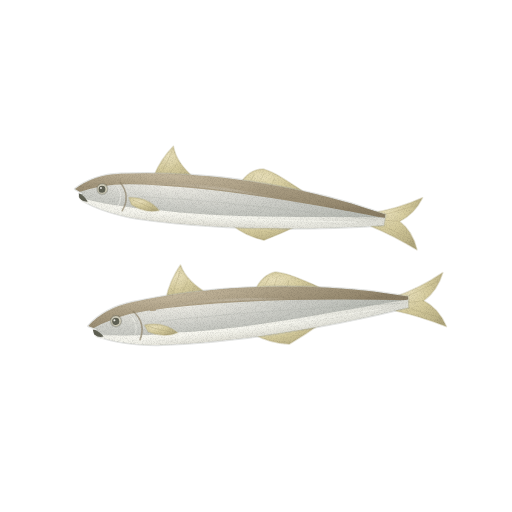
t = 0.00 s
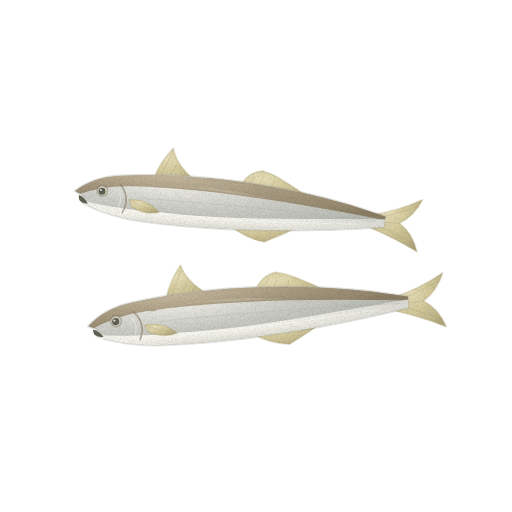
t = 1.43 s
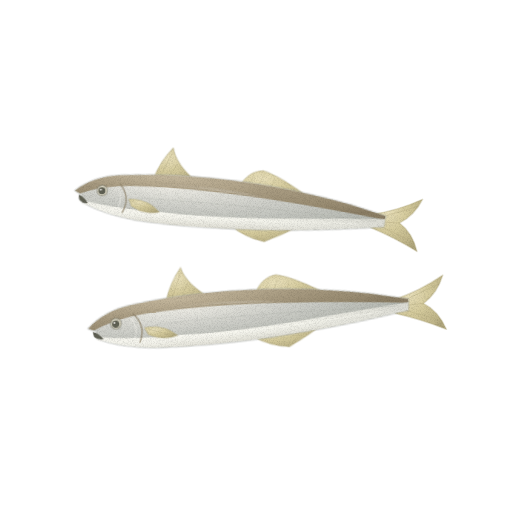
t = 2.85 s
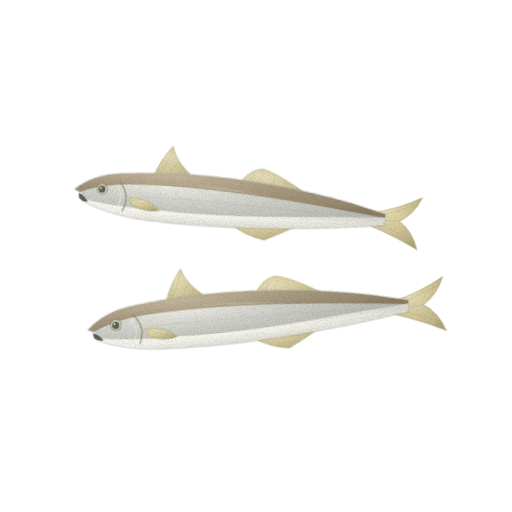
t = 3.80 s
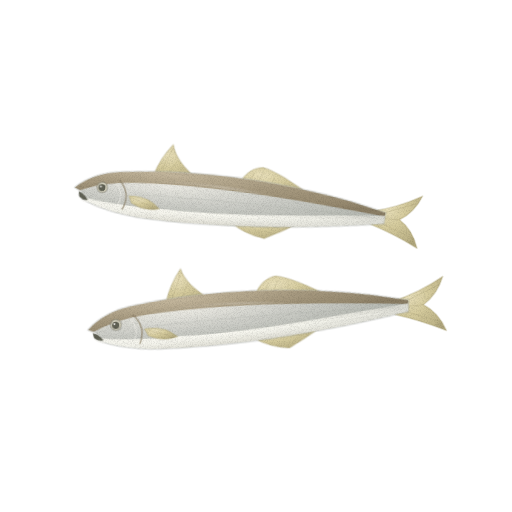
t = 4.75 s
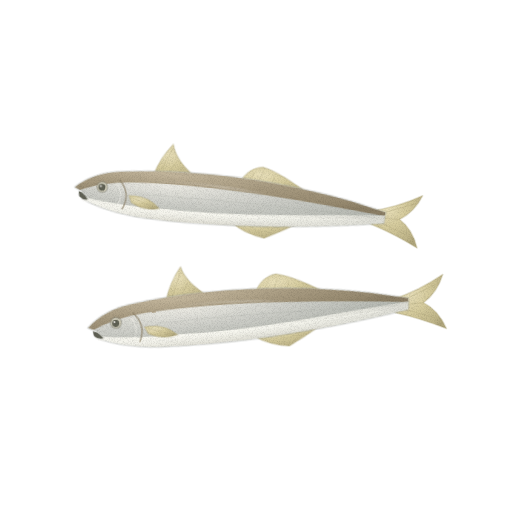
t = 6.18 s

The animated SVG that drew these frames (rendered in a browser with its animation timeline set to each time). Animation: 2 CSS @keyframes rules; one cycle of 7.60 s, repeats indefinitely.

<svg xmlns="http://www.w3.org/2000/svg" viewBox="0 0 512 512" role="img" aria-label="보리멸 — 움직임, 윤곽 없는 수채" data-asset="watercolor-borimyeol-motion" data-food="borimyeol" data-style="watercolor" data-variant="motion" stroke-linecap="round" stroke-linejoin="round"><title>보리멸</title><desc>모래빛 등과 은빛의 가는 몸을 가진 두 마리가 엇갈려 놓이고, 작은 아래쪽 입과 간격을 두고 솟은 두 등지느러미가 보인다.</desc><style>[data-asset="watercolor-borimyeol-motion"] [data-part="fish-back"]{transform-box:fill-box;transform-origin:center;animation:watercolor-borimyeol-motion-m0 7.6s cubic-bezier(.37,0,.63,1) 0s infinite}[data-asset="watercolor-borimyeol-motion"] [data-part="fish-front"]{transform-box:fill-box;transform-origin:center;animation:watercolor-borimyeol-motion-m1 7.6s cubic-bezier(.37,0,.63,1) -1.368s infinite}@keyframes watercolor-borimyeol-motion-m0{0%,100%{translate:0 0px}25%{translate:0 2.25px}75%{translate:0 -2.25px}}@keyframes watercolor-borimyeol-motion-m1{0%,100%{translate:0 0px}25%{translate:0 -2.25px}75%{translate:0 2.25px}}@media (prefers-reduced-motion:reduce){[data-asset="watercolor-borimyeol-motion"] *{animation:none!important}}</style><defs><radialGradient id="watercolor-borimyeol-motion-g-fin-soft" cx="0.3" cy="0.26" r="0.84"><stop offset="0" stop-color="#e9e0bb"/><stop offset="0.45" stop-color="#d5cb9d"/><stop offset="0.86" stop-color="#bfb589"/><stop offset="1" stop-color="#b1a77d"/></radialGradient><clipPath id="watercolor-borimyeol-motion-clip0"><path d="M383 247 Q408 242 434 228 Q427 245 412 254 Q426 263 432 282 Q407 269 383 261Z"/></clipPath><clipPath id="watercolor-borimyeol-motion-clip1"><path d="M156 225 Q162 207 174 193 Q178 210 199 225 L201 232 L155 231Z"/></clipPath><clipPath id="watercolor-borimyeol-motion-clip2"><path d="M245 227 Q254 211 268 210 C282 213 298 223 319 235 L319 241 L243 236Z"/></clipPath><radialGradient id="watercolor-borimyeol-motion-g-silver-soft" cx="0.3" cy="0.26" r="0.84"><stop offset="0" stop-color="#ecebe4"/><stop offset="0.45" stop-color="#cdcec8"/><stop offset="0.86" stop-color="#b6b9b2"/><stop offset="1" stop-color="#a8aca4"/></radialGradient><clipPath id="watercolor-borimyeol-motion-clip3"><path d="M76 244 Q94 228 122 225 C201 216 288 223 361 239 L397 248 L396 259 C314 270 223 276 142 270 Q106 266 84 255 L81 251 L84 248Z"/></clipPath><radialGradient id="watercolor-borimyeol-motion-g-sand-soft" cx="0.3" cy="0.26" r="0.84"><stop offset="0" stop-color="#c3b69c"/><stop offset="0.45" stop-color="#a79a80"/><stop offset="0.86" stop-color="#96896f"/><stop offset="1" stop-color="#8b7e65"/></radialGradient><radialGradient id="watercolor-borimyeol-motion-g-white-soft" cx="0.3" cy="0.26" r="0.84"><stop offset="0" stop-color="#fcfbf4"/><stop offset="0.45" stop-color="#efefe7"/><stop offset="0.86" stop-color="#d9d9d1"/><stop offset="1" stop-color="#cbccc3"/></radialGradient><linearGradient id="watercolor-borimyeol-motion-fade8" x1="0" y1="0.1" x2="0" y2="1"><stop offset="0" stop-color="#8b7e65" stop-opacity="0"/><stop offset="0.35" stop-color="#8b7e65" stop-opacity="0"/><stop offset="1" stop-color="#8b7e65" stop-opacity="0.18"/></linearGradient><radialGradient id="watercolor-borimyeol-motion-gloss"><stop stop-color="#fffdf9" stop-opacity=".85"/><stop offset=".6" stop-color="#fffdf9" stop-opacity=".25"/><stop offset="1" stop-color="#fffdf9" stop-opacity="0"/></radialGradient><clipPath id="watercolor-borimyeol-motion-clip4"><path d="M383 247 Q408 242 434 228 Q427 245 412 254 Q426 263 432 282 Q407 269 383 261Z"/></clipPath><clipPath id="watercolor-borimyeol-motion-clip5"><path d="M156 225 Q162 207 174 193 Q178 210 199 225 L201 232 L155 231Z"/></clipPath><clipPath id="watercolor-borimyeol-motion-clip6"><path d="M245 227 Q254 211 268 210 C282 213 298 223 319 235 L319 241 L243 236Z"/></clipPath><clipPath id="watercolor-borimyeol-motion-clip7"><path d="M76 244 Q94 228 122 225 C201 216 288 223 361 239 L397 248 L396 259 C314 270 223 276 142 270 Q106 266 84 255 L81 251 L84 248Z"/></clipPath><linearGradient id="watercolor-borimyeol-motion-fade14" x1="0" y1="0.1" x2="0" y2="1"><stop offset="0" stop-color="#8b7e65" stop-opacity="0"/><stop offset="0.35" stop-color="#8b7e65" stop-opacity="0"/><stop offset="1" stop-color="#8b7e65" stop-opacity="0.18"/></linearGradient><filter id="watercolor-borimyeol-motion-fx" filterUnits="userSpaceOnUse" x="0" y="0" width="512" height="512" color-interpolation-filters="sRGB"><feTurbulence type="fractalNoise" baseFrequency="0.05" numOctaves="2" seed="7" result="w"/><feDisplacementMap in="SourceGraphic" in2="w" scale="1.4" xChannelSelector="R" yChannelSelector="G" result="d"/><feTurbulence type="fractalNoise" baseFrequency="1.35" numOctaves="2" seed="3" result="n"/><feColorMatrix in="n" type="matrix" values="0 0 0 0 0 0 0 0 0 0 0 0 0 0 0 0.24 0 0 0 -0.101" result="na"/><feComposite in="na" in2="d" operator="in" result="g"/><feMerge><feMergeNode in="d"/><feMergeNode in="g"/></feMerge></filter></defs><g filter="url(#watercolor-borimyeol-motion-fx)"><g data-part="fish-back"><g transform="translate(0 -35) rotate(4 256 250) scale(.97)"><path d="M383 247 Q408 242 434 228 Q427 245 412 254 Q426 263 432 282 Q407 269 383 261Z" fill="url(#watercolor-borimyeol-motion-g-fin-soft)" stroke="#b1a77d" stroke-width="1.6" stroke-opacity="0.32"/><g clip-path="url(#watercolor-borimyeol-motion-clip0)"><path d="M385 252 L429 236" fill="none" stroke="#b1a77d" stroke-width="0.7" opacity="0.5"/><path d="M386 256 L431 274" fill="none" stroke="#b1a77d" stroke-width="0.7" opacity="0.5"/><path d="M393 254 L419 254" fill="none" stroke="#b1a77d" stroke-width="0.7" opacity="0.5"/></g><path d="M156 225 Q162 207 174 193 Q178 210 199 225 L201 232 L155 231Z" fill="url(#watercolor-borimyeol-motion-g-fin-soft)" stroke="#b1a77d" stroke-width="1.6" stroke-opacity="0.32"/><path d="M245 227 Q254 211 268 210 C282 213 298 223 319 235 L319 241 L243 236Z" fill="url(#watercolor-borimyeol-motion-g-fin-soft)" stroke="#b1a77d" stroke-width="1.6" stroke-opacity="0.32"/><g clip-path="url(#watercolor-borimyeol-motion-clip1)"><path d="M161 226 L173 199" fill="none" stroke="#b1a77d" stroke-width="0.7" opacity="0.53"/><path d="M169 227 L179 210" fill="none" stroke="#b1a77d" stroke-width="0.7" opacity="0.53"/><path d="M180 228 L185 216" fill="none" stroke="#b1a77d" stroke-width="0.7" opacity="0.53"/></g><g clip-path="url(#watercolor-borimyeol-motion-clip2)"><path d="M250 231 L260 216" fill="none" stroke="#b1a77d" stroke-width="0.7" opacity="0.51"/><path d="M261 232 L269 215" fill="none" stroke="#b1a77d" stroke-width="0.7" opacity="0.51"/><path d="M275 234 L280 220" fill="none" stroke="#b1a77d" stroke-width="0.7" opacity="0.51"/><path d="M291 237 L293 226" fill="none" stroke="#b1a77d" stroke-width="0.7" opacity="0.51"/></g><path d="M239 269 Q254 280 274 283 Q291 275 307 266 L307 259 L240 263Z" fill="url(#watercolor-borimyeol-motion-g-fin-soft)" stroke="#b1a77d" stroke-width="1.6" stroke-opacity="0.32"/><path d="M76 244 Q94 228 122 225 C201 216 288 223 361 239 L397 248 L396 259 C314 270 223 276 142 270 Q106 266 84 255 L81 251 L84 248Z" fill="url(#watercolor-borimyeol-motion-g-silver-soft)" stroke="#a8aca4" stroke-width="2.6" stroke-opacity="0.32"/><g clip-path="url(#watercolor-borimyeol-motion-clip3)"><path d="M72 237 C130 208 226 211 305 225 L400 246 L399 252 C303 240 214 232 136 235 Q104 236 75 249Z" fill="url(#watercolor-borimyeol-motion-g-sand-soft)"/><path d="M76 252 Q118 260 163 260 C250 264 329 254 400 251 L406 279 L75 279Z" fill="url(#watercolor-borimyeol-motion-g-white-soft)"/><path d="M107 252 Q151 265 209 263 C284 263 344 252 398 253 L398 278 L110 281Z" fill="url(#watercolor-borimyeol-motion-fade8)"/><path d="M144 247 C224 246 306 250 388 254" fill="none" stroke="#a8aca4" stroke-width="0.7" opacity="0.37"/><path d="M153 259 C224 267 309 260 368 258" fill="none" stroke="#fcfbf4" stroke-width="0.7" opacity="0.75"/><path d="M137.1 235 C145.2 234.6 169 232.6 186 232.6 C203 232.7 221.6 233.9 238.9 235.3 C256.2 236.6 281.4 240 289.9 240.9 L290.1 239.1 C281.6 238 256.5 234.4 239.1 232.7 C221.8 231.1 203 229.7 186 229.4 C169 229.1 145.1 230.7 136.9 231Z" fill="url(#watercolor-borimyeol-motion-gloss)" opacity="0.38"/></g><path d="M132 249 Q151 247 164 260 Q149 264 135 256Z" fill="url(#watercolor-borimyeol-motion-g-fin-soft)" stroke="#b1a77d" stroke-width="1.6" stroke-opacity="0.32"/><path d="M136 251 L158 259" fill="none" stroke="#b1a77d" stroke-width="0.7" opacity="0.52"/><path d="M122 234 Q134 247 126 263" fill="none" stroke="#8b7e65" stroke-width="1.6" opacity="0.64"/><path d="M119 238 Q127 248 121 259" fill="none" stroke="#fcfbf4" stroke-width="0.7" opacity="0.7"/><path d="M98.6 242 A5.4 5.4 0 1 0 109.4 242 A5.4 5.4 0 1 0 98.6 242Z" fill="#dad6c3" stroke="#606154" stroke-width="1.6" stroke-opacity="0.32"/><path d="M100.1 242.3 A3.6 3.6 0 1 0 107.3 242.3 A3.6 3.6 0 1 0 100.1 242.3Z" fill="#606154"/><path d="M101.5 241.1 A1 1 0 1 0 103.5 241.1 A1 1 0 1 0 101.5 241.1Z" fill="#fffdf9" opacity="0.88"/><path d="M80 248 Q85 249 90 256 Q85 257 81 253Z" fill="#606154"/><path d="M81 254 Q84 258 90 258" fill="none" stroke="#fcfbf4" stroke-width="0.7" opacity="0.9"/></g></g><g data-part="fish-front"><g transform="translate(12 65) rotate(-6 256 250)"><path d="M383 247 Q408 242 434 228 Q427 245 412 254 Q426 263 432 282 Q407 269 383 261Z" fill="url(#watercolor-borimyeol-motion-g-fin-soft)" stroke="#b1a77d" stroke-width="1.6" stroke-opacity="0.32"/><g clip-path="url(#watercolor-borimyeol-motion-clip4)"><path d="M385 252 L429 236" fill="none" stroke="#b1a77d" stroke-width="0.7" opacity="0.5"/><path d="M386 256 L431 274" fill="none" stroke="#b1a77d" stroke-width="0.7" opacity="0.5"/><path d="M393 254 L419 254" fill="none" stroke="#b1a77d" stroke-width="0.7" opacity="0.5"/></g><path d="M156 225 Q162 207 174 193 Q178 210 199 225 L201 232 L155 231Z" fill="url(#watercolor-borimyeol-motion-g-fin-soft)" stroke="#b1a77d" stroke-width="1.6" stroke-opacity="0.32"/><path d="M245 227 Q254 211 268 210 C282 213 298 223 319 235 L319 241 L243 236Z" fill="url(#watercolor-borimyeol-motion-g-fin-soft)" stroke="#b1a77d" stroke-width="1.6" stroke-opacity="0.32"/><g clip-path="url(#watercolor-borimyeol-motion-clip5)"><path d="M161 226 L173 199" fill="none" stroke="#b1a77d" stroke-width="0.7" opacity="0.53"/><path d="M169 227 L179 210" fill="none" stroke="#b1a77d" stroke-width="0.7" opacity="0.53"/><path d="M180 228 L185 216" fill="none" stroke="#b1a77d" stroke-width="0.7" opacity="0.53"/></g><g clip-path="url(#watercolor-borimyeol-motion-clip6)"><path d="M250 231 L260 216" fill="none" stroke="#b1a77d" stroke-width="0.7" opacity="0.51"/><path d="M261 232 L269 215" fill="none" stroke="#b1a77d" stroke-width="0.7" opacity="0.51"/><path d="M275 234 L280 220" fill="none" stroke="#b1a77d" stroke-width="0.7" opacity="0.51"/><path d="M291 237 L293 226" fill="none" stroke="#b1a77d" stroke-width="0.7" opacity="0.51"/></g><path d="M239 269 Q254 280 274 283 Q291 275 307 266 L307 259 L240 263Z" fill="url(#watercolor-borimyeol-motion-g-fin-soft)" stroke="#b1a77d" stroke-width="1.6" stroke-opacity="0.32"/><path d="M76 244 Q94 228 122 225 C201 216 288 223 361 239 L397 248 L396 259 C314 270 223 276 142 270 Q106 266 84 255 L81 251 L84 248Z" fill="url(#watercolor-borimyeol-motion-g-silver-soft)" stroke="#a8aca4" stroke-width="2.6" stroke-opacity="0.32"/><g clip-path="url(#watercolor-borimyeol-motion-clip7)"><path d="M72 237 C130 208 226 211 305 225 L400 246 L399 252 C303 240 214 232 136 235 Q104 236 75 249Z" fill="url(#watercolor-borimyeol-motion-g-sand-soft)"/><path d="M76 252 Q118 260 163 260 C250 264 329 254 400 251 L406 279 L75 279Z" fill="url(#watercolor-borimyeol-motion-g-white-soft)"/><path d="M107 252 Q151 265 209 263 C284 263 344 252 398 253 L398 278 L110 281Z" fill="url(#watercolor-borimyeol-motion-fade14)"/><path d="M144 247 C224 246 306 250 388 254" fill="none" stroke="#a8aca4" stroke-width="0.7" opacity="0.37"/><path d="M153 259 C224 267 309 260 368 258" fill="none" stroke="#fcfbf4" stroke-width="0.7" opacity="0.75"/><path d="M137.1 235 C145.2 234.6 169 232.6 186 232.6 C203 232.7 221.6 233.9 238.9 235.3 C256.2 236.6 281.4 240 289.9 240.9 L290.1 239.1 C281.6 238 256.5 234.4 239.1 232.7 C221.8 231.1 203 229.7 186 229.4 C169 229.1 145.1 230.7 136.9 231Z" fill="url(#watercolor-borimyeol-motion-gloss)" opacity="0.38"/></g><path d="M132 249 Q151 247 164 260 Q149 264 135 256Z" fill="url(#watercolor-borimyeol-motion-g-fin-soft)" stroke="#b1a77d" stroke-width="1.6" stroke-opacity="0.32"/><path d="M136 251 L158 259" fill="none" stroke="#b1a77d" stroke-width="0.7" opacity="0.52"/><path d="M122 234 Q134 247 126 263" fill="none" stroke="#8b7e65" stroke-width="1.6" opacity="0.64"/><path d="M119 238 Q127 248 121 259" fill="none" stroke="#fcfbf4" stroke-width="0.7" opacity="0.7"/><path d="M98.6 242 A5.4 5.4 0 1 0 109.4 242 A5.4 5.4 0 1 0 98.6 242Z" fill="#dad6c3" stroke="#606154" stroke-width="1.6" stroke-opacity="0.32"/><path d="M100.1 242.3 A3.6 3.6 0 1 0 107.3 242.3 A3.6 3.6 0 1 0 100.1 242.3Z" fill="#606154"/><path d="M101.5 241.1 A1 1 0 1 0 103.5 241.1 A1 1 0 1 0 101.5 241.1Z" fill="#fffdf9" opacity="0.88"/><path d="M80 248 Q85 249 90 256 Q85 257 81 253Z" fill="#606154"/><path d="M81 254 Q84 258 90 258" fill="none" stroke="#fcfbf4" stroke-width="0.7" opacity="0.9"/></g></g></g></svg>
